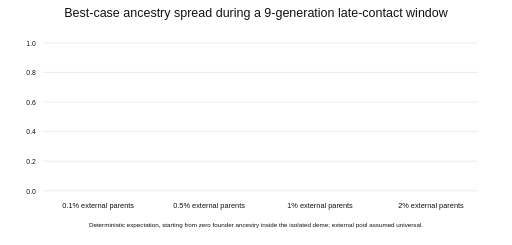
t = 0.00 s
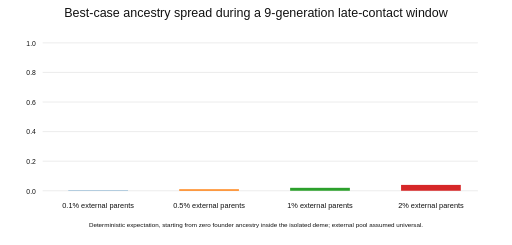
t = 1.67 s
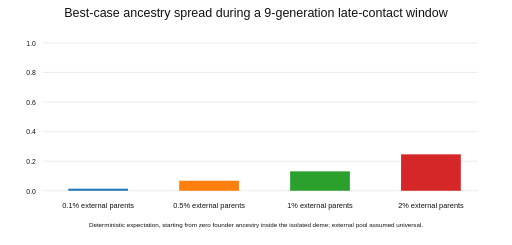
t = 3.33 s
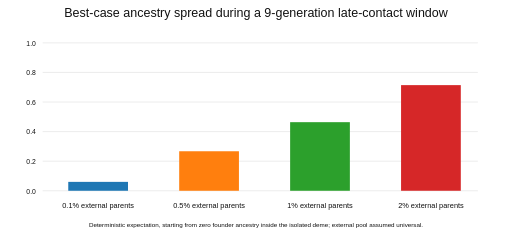
t = 5.00 s
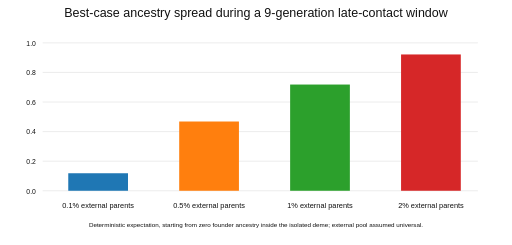
t = 6.67 s
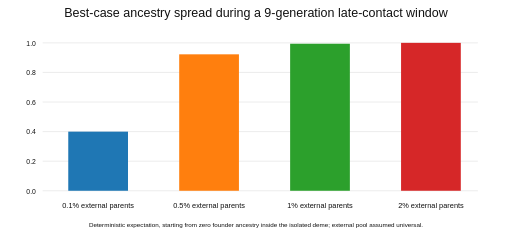
t = 8.33 s

The animated SVG that drew these frames (rendered in a browser with its animation timeline set to each time). Animation: 8 SMIL elements (animate=8); one cycle of 10.00 s, repeats indefinitely.

<svg xmlns="http://www.w3.org/2000/svg" width="900" height="430" viewBox="0 0 900 430">
<rect width="100%" height="100%" fill="white"/>
<style>text{font-family:Arial,sans-serif;fill:#111}.grid{stroke:#ddd}</style>
<text x="450" y="30" text-anchor="middle" font-size="22">Best-case ancestry spread during a 9-generation late-contact window</text>
<line class="grid" x1="75" y1="335.0" x2="840" y2="335.0"/><text x="63" y="340.0" text-anchor="end" font-size="12">0.0</text>
<line class="grid" x1="75" y1="283.0" x2="840" y2="283.0"/><text x="63" y="288.0" text-anchor="end" font-size="12">0.2</text>
<line class="grid" x1="75" y1="231.0" x2="840" y2="231.0"/><text x="63" y="236.0" text-anchor="end" font-size="12">0.4</text>
<line class="grid" x1="75" y1="179.0" x2="840" y2="179.0"/><text x="63" y="184.0" text-anchor="end" font-size="12">0.6</text>
<line class="grid" x1="75" y1="127.0" x2="840" y2="127.0"/><text x="63" y="132.0" text-anchor="end" font-size="12">0.8</text>
<line class="grid" x1="75" y1="75.0" x2="840" y2="75.0"/><text x="63" y="80.0" text-anchor="end" font-size="12">1.0</text>
<rect x="120" y="335.00" width="105" height="0.00" fill="#1f77b4"><animate attributeName="y" values="335.00;334.48;333.44;331.38;327.31;319.36;304.21;276.65;231.09;168.52" dur="10s" repeatCount="indefinite" calcMode="discrete"/><animate attributeName="height" values="0.00;0.52;1.56;3.62;7.69;15.64;30.79;58.35;103.91;166.48" dur="10s" repeatCount="indefinite" calcMode="discrete"/></rect>
<text x="172.5" y="365" text-anchor="middle" font-size="13">0.1% external parents</text>
<rect x="315" y="335.00" width="105" height="0.00" fill="#ff7f0e"><animate attributeName="y" values="335.00;332.41;327.30;317.38;298.70;265.55;213.26;147.78;95.17;76.55" dur="10s" repeatCount="indefinite" calcMode="discrete"/><animate attributeName="height" values="0.00;2.59;7.70;17.62;36.30;69.45;121.74;187.22;239.83;258.45" dur="10s" repeatCount="indefinite" calcMode="discrete"/></rect>
<text x="367.5" y="365" text-anchor="middle" font-size="13">0.5% external parents</text>
<rect x="510" y="335.00" width="105" height="0.00" fill="#2ca02c"><animate attributeName="y" values="335.00;329.83;319.78;300.87;267.32;214.43;148.28;95.24;76.54;75.01" dur="10s" repeatCount="indefinite" calcMode="discrete"/><animate attributeName="height" values="0.00;5.17;15.22;34.13;67.68;120.57;186.72;239.76;258.46;259.99" dur="10s" repeatCount="indefinite" calcMode="discrete"/></rect>
<text x="562.5" y="365" text-anchor="middle" font-size="13">1% external parents</text>
<rect x="705" y="335.00" width="105" height="0.00" fill="#d62728"><animate attributeName="y" values="335.00;324.70;305.32;270.95;216.83;149.30;95.39;76.54;75.01;75.00" dur="10s" repeatCount="indefinite" calcMode="discrete"/><animate attributeName="height" values="0.00;10.30;29.68;64.05;118.17;185.70;239.61;258.46;259.99;260.00" dur="10s" repeatCount="indefinite" calcMode="discrete"/></rect>
<text x="757.5" y="365" text-anchor="middle" font-size="13">2% external parents</text>
<text x="450" y="398" text-anchor="middle" font-size="11">Deterministic expectation, starting from zero founder ancestry inside the isolated deme; external pool assumed universal.</text>
</svg>
